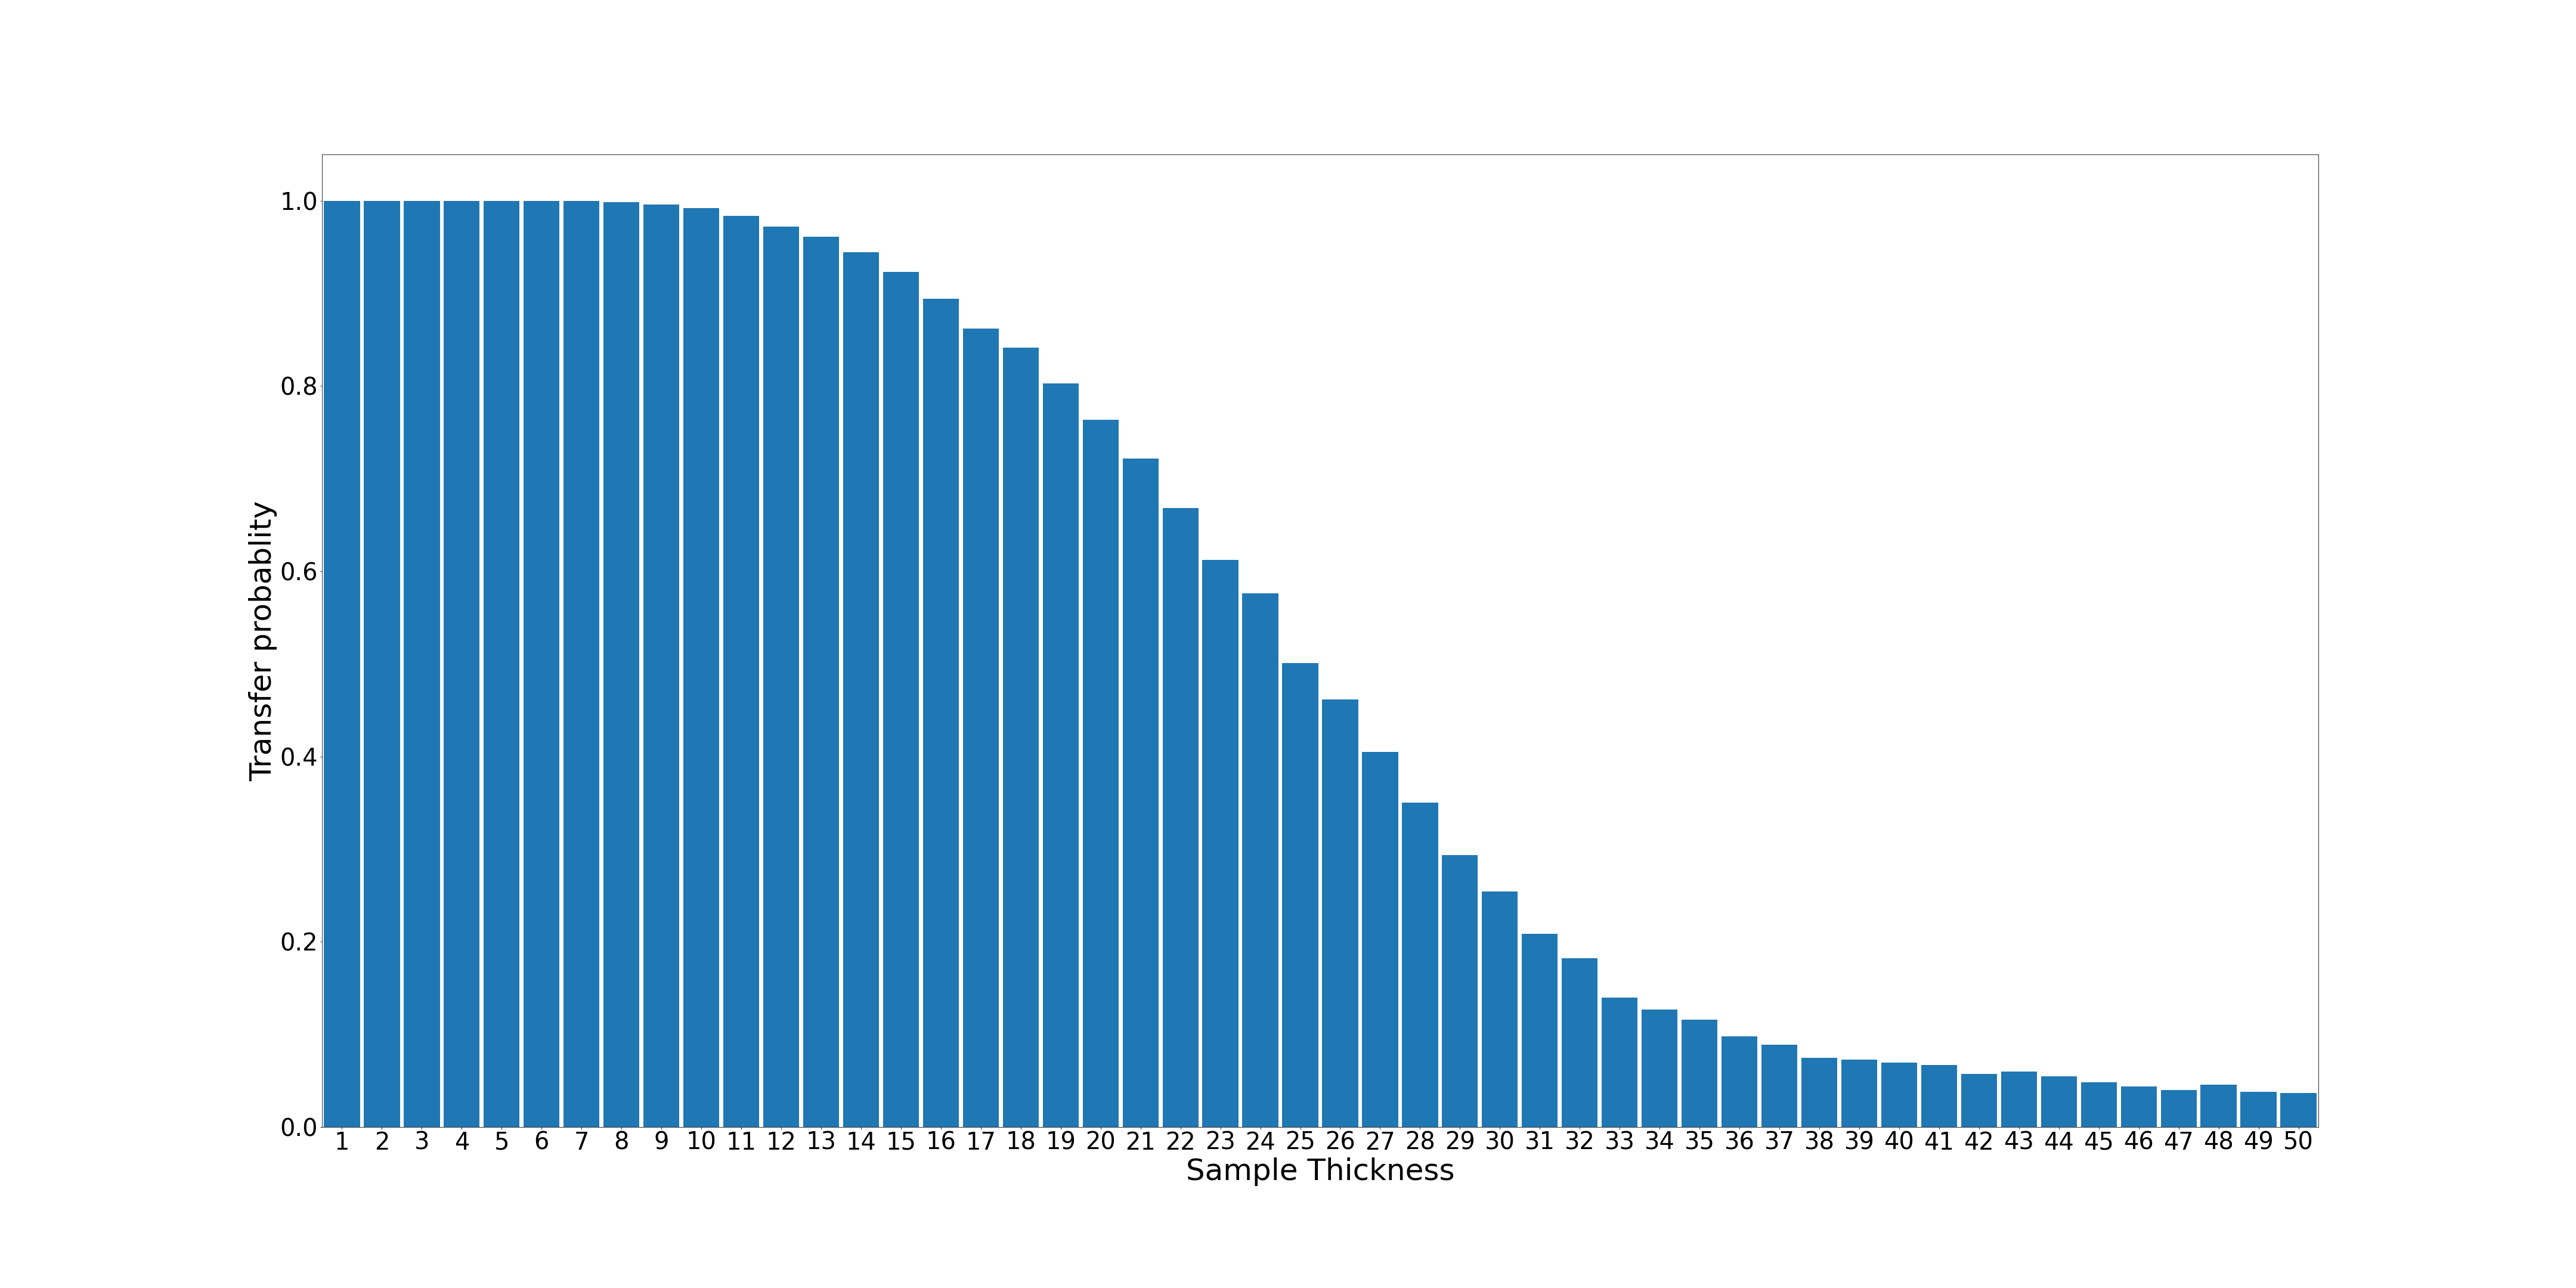

The file beside this chart, header and first rows:
1; 5000; 1.0
2; 5000; 1.0
3; 5000; 1.0
4; 5000; 1.0
5; 5000; 1.0
6; 5000; 1.0
7; 4998; 0.9996
8; 4994; 0.9988
9; 4980; 0.996
10; 4961; 0.9922
11; 4920; 0.984
12; 4861; 0.9722
13; 4807; 0.9614
14; 4723; 0.9446
15; 4616; 0.9232
16; 4472; 0.8944
17; 4310; 0.862
18; 4207; 0.8414
19; 4013; 0.8026
20; 3817; 0.7634
21; 3610; 0.722
22; 3342; 0.6684
23; 3062; 0.6124
24; 2882; 0.5764
25; 2504; 0.5008
26; 2309; 0.4618
27; 2026; 0.4052
28; 1752; 0.3504
29; 1468; 0.2936
30; 1272; 0.2544
31; 1043; 0.2086
32; 912; 0.1824
33; 700; 0.14
34; 633; 0.1266
35; 580; 0.116
36; 488; 0.0976
37; 445; 0.089
38; 372; 0.0744
39; 365; 0.073
40; 347; 0.0694
41; 336; 0.0672
42; 287; 0.0574
43; 298; 0.0596
44; 273; 0.0546
45; 241; 0.0482
46; 218; 0.0436
47; 200; 0.04
48; 230; 0.046
49; 191; 0.0382
50; 183; 0.0366
